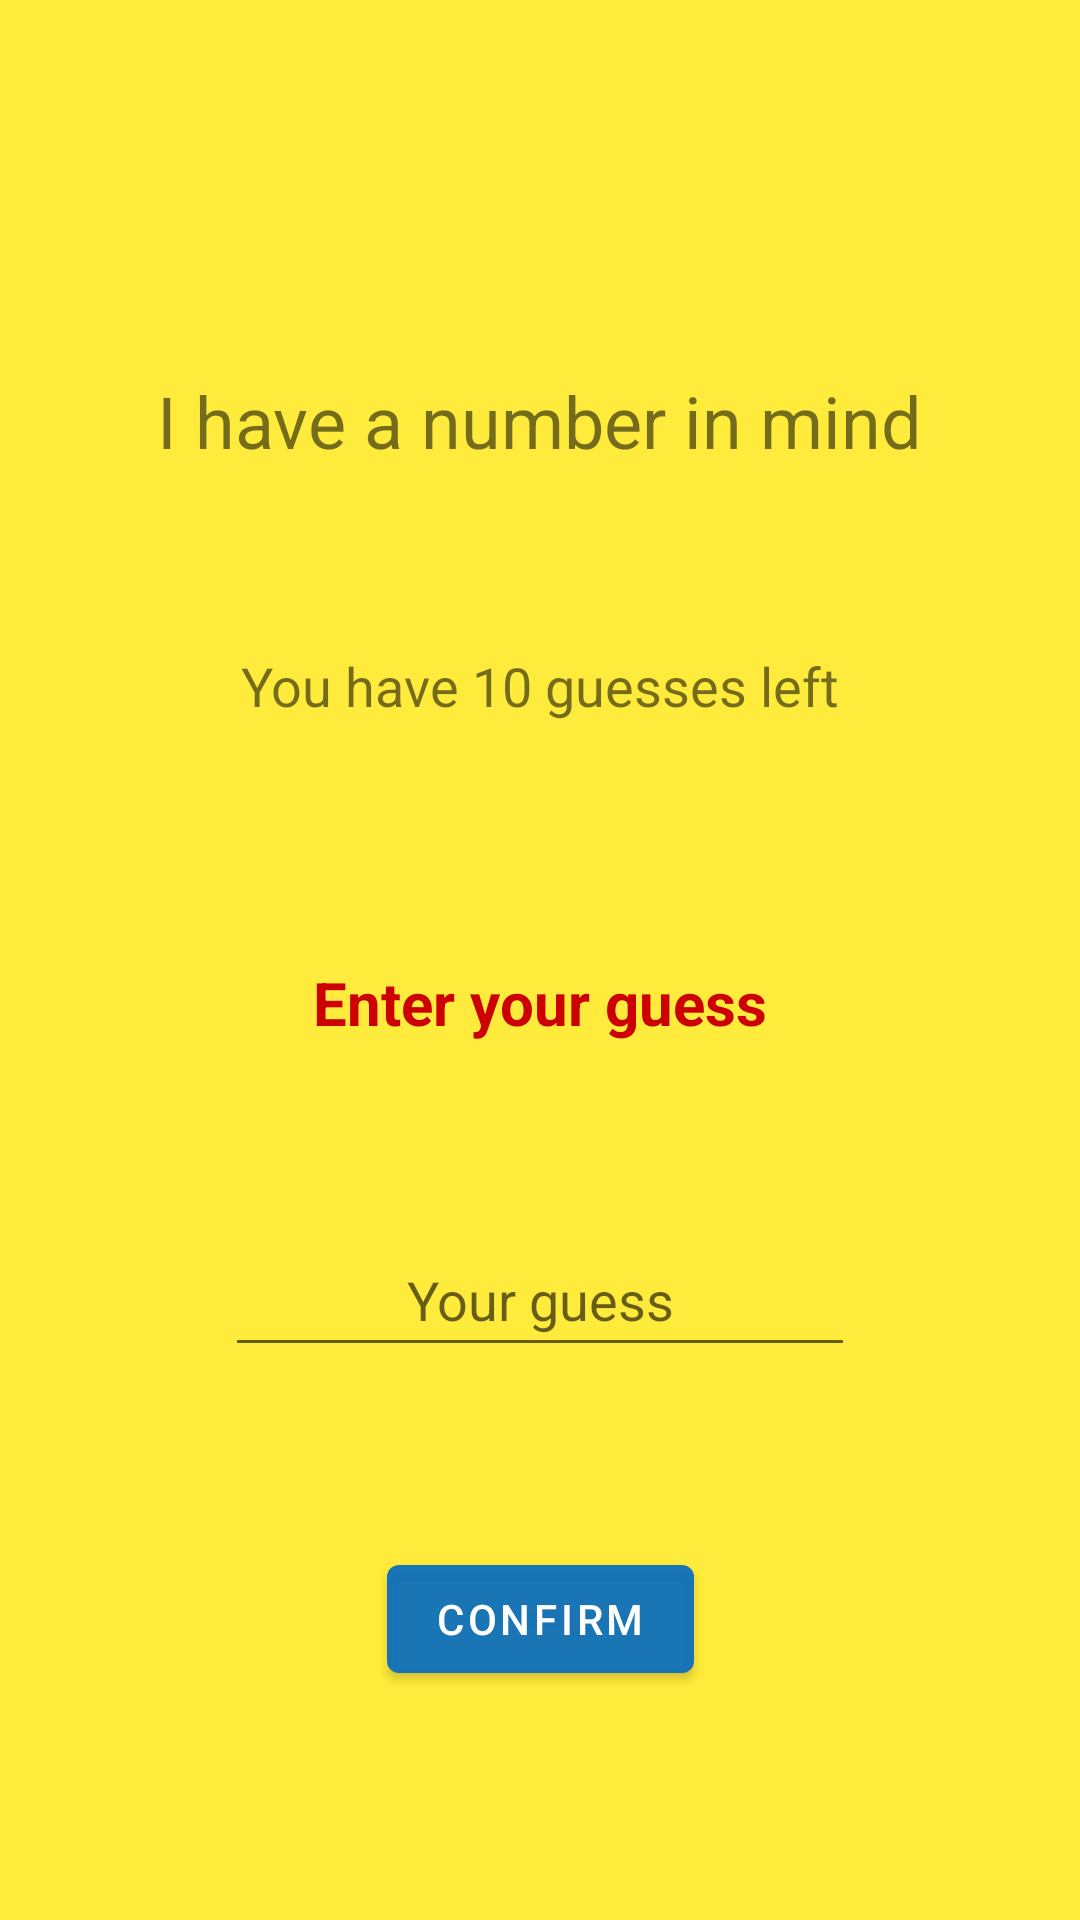

Reconstruct the res/layout file that produces this screen, plus the resources it refers to.
<!-- AndroidManifest.xml: application theme Base.Theme_FlagQuiz2 -->
<!-- res/layout/activity_gassing_number_game.xml -->
<?xml version="1.0" encoding="utf-8"?>
<androidx.constraintlayout.widget.ConstraintLayout xmlns:android="http://schemas.android.com/apk/res/android"
    xmlns:app="http://schemas.android.com/apk/res-auto"
    xmlns:tools="http://schemas.android.com/tools"
    android:id="@+id/main"
    android:layout_width="match_parent"
    android:layout_height="match_parent"
    android:background="@color/background_color_gn"
    tools:context="com.plracticalcoding.quizGame.number_guessing.GassingNumberGameActivity">

    <TextView
        android:id="@+id/titleTextView"
        android:layout_width="wrap_content"
        android:layout_height="wrap_content"
        android:layout_marginTop="124dp"
        android:text="@string/guess_title"
        android:textSize="24sp"
        app:layout_constraintEnd_toEndOf="parent"
        app:layout_constraintStart_toStartOf="parent"
        app:layout_constraintTop_toTopOf="parent" />

    <TextView
        android:id="@+id/guessesLeftTextView"
        android:layout_width="wrap_content"
        android:layout_height="wrap_content"
        android:layout_marginTop="60dp"
        android:text="@string/guesses_left"
        android:textSize="18sp"
        app:layout_constraintEnd_toEndOf="parent"
        app:layout_constraintStart_toStartOf="parent"
        app:layout_constraintTop_toBottomOf="@+id/titleTextView" />

    <TextView
        android:id="@+id/hintTextView"
        android:layout_width="wrap_content"
        android:layout_height="wrap_content"
        android:layout_marginTop="80dp"
        android:text="@string/enter_your_guess"
        android:textColor="@android:color/holo_red_dark"
        android:textSize="20sp"
        android:textStyle="bold"
        app:layout_constraintEnd_toEndOf="parent"
        app:layout_constraintStart_toStartOf="parent"
        app:layout_constraintTop_toBottomOf="@+id/guessesLeftTextView" />

    <EditText
        android:id="@+id/guessEditText"
        android:layout_width="wrap_content"
        android:layout_height="wrap_content"
        android:layout_marginTop="60dp"
        android:ems="10"
        android:hint="@string/your_guess_hint"
        android:inputType="number"
        android:minHeight="48dp"
        android:textAlignment="center"
        app:layout_constraintEnd_toEndOf="parent"
        app:layout_constraintStart_toStartOf="parent"
        app:layout_constraintTop_toBottomOf="@+id/hintTextView" />

    <Button
        android:id="@+id/confirmButton"
        android:layout_width="wrap_content"
        android:layout_height="wrap_content"
        android:layout_marginTop="60dp"
        android:text="@string/confirm_button"
        app:layout_constraintEnd_toEndOf="parent"
        app:layout_constraintStart_toStartOf="parent"
        app:layout_constraintTop_toBottomOf="@+id/guessEditText" />
</androidx.constraintlayout.widget.ConstraintLayout>
<!-- resources referenced by this layout -->
<resources>
  <color name="background_color_gn">#FFEB3B</color>
  <string name="confirm_button">CONFIRM</string>
  <string name="enter_your_guess">Enter your guess</string>
  <string name="guess_title">I have a number in mind</string>
  <string name="guesses_left">You have 10 guesses left</string>
  <string name="your_guess_hint">Your guess</string>
  <style name="Base.Theme_FlagQuiz2" parent="Theme.MaterialComponents.DayNight.NoActionBar">
          <item name="android:windowSplashScreenAnimatedIcon">@drawable/quiz_24px</item>
          <item name="android:windowSplashScreenIconBackgroundColor">@color/green</item>
          <item name="android:windowSplashScreenBrandingImage">@drawable/mbarek_dev_logo</item>
          <item name="colorPrimary">@color/blue</item>
      </style>
  <!-- drawable quiz_24px (drawable) -->
  <vector xmlns:android="http://schemas.android.com/apk/res/android"
      android:width="24dp"
      android:height="24dp"
      android:tint="#FFFFFF"
      android:viewportWidth="960"
      android:viewportHeight="960">
  
      <group
          android:pivotX="480"
          android:scaleX="0.5"
          android:scaleY="0.5"
  
          >
          <path
              android:fillColor="@android:color/white"
              android:pathData="M560,600Q577,600 589.5,587.5Q602,575 602,558Q602,541 589.5,528.5Q577,516 560,516Q543,516 530.5,528.5Q518,541 518,558Q518,575 530.5,587.5Q543,600 560,600ZM530,472L590,472Q590,443 596,429.5Q602,416 624,394Q654,364 664,345.5Q674,327 674,302Q674,257 642.5,228.5Q611,200 560,200Q519,200 488.5,223Q458,246 446,284L500,306Q509,281 524.5,268.5Q540,256 560,256Q584,256 599,269.5Q614,283 614,306Q614,320 606,332.5Q598,345 578,364Q545,393 537.5,409.5Q530,426 530,472ZM320,720Q287,720 263.5,696.5Q240,673 240,640L240,160Q240,127 263.5,103.5Q287,80 320,80L800,80Q833,80 856.5,103.5Q880,127 880,160L880,640Q880,673 856.5,696.5Q833,720 800,720L320,720ZM320,640L800,640Q800,640 800,640Q800,640 800,640L800,160Q800,160 800,160Q800,160 800,160L320,160Q320,160 320,160Q320,160 320,160L320,640Q320,640 320,640Q320,640 320,640ZM160,880Q127,880 103.5,856.5Q80,833 80,800L80,240L160,240L160,800Q160,800 160,800Q160,800 160,800L720,800L720,880L160,880ZM320,160L320,160Q320,160 320,160Q320,160 320,160L320,640Q320,640 320,640Q320,640 320,640L320,640Q320,640 320,640Q320,640 320,640L320,160Q320,160 320,160Q320,160 320,160Z" />
      </group>
  
  </vector>
  <color name="green">#00BCD4</color>
  <color name="blue">#F10D6FBD</color>
</resources>
